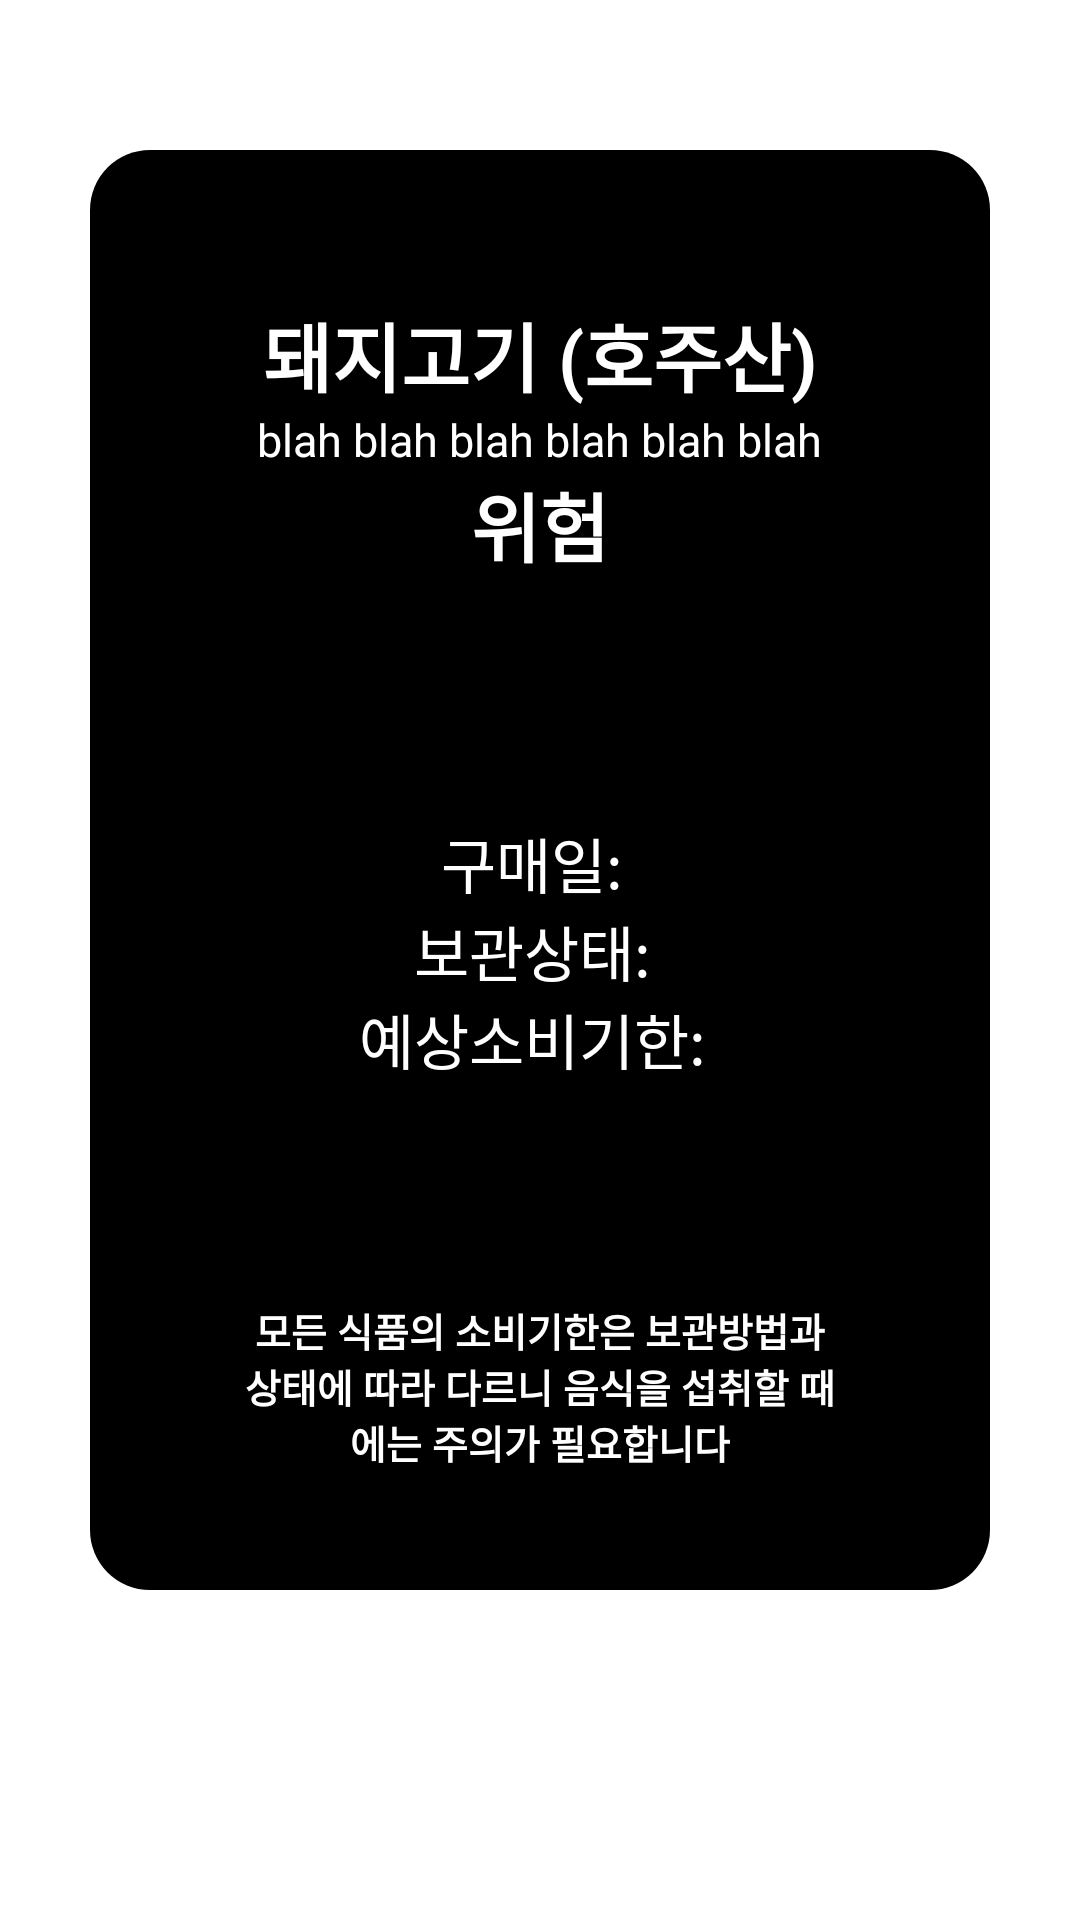

Produce the Android XML layout that renders to this screen, including the resource entries it uses.
<!-- AndroidManifest.xml: application theme AppTheme.NoActionBar -->
<!-- res/layout/food_information.xml -->
<?xml version="1.0" encoding="utf-8"?>
<LinearLayout
        xmlns:android="http://schemas.android.com/apk/res/android"
        xmlns:app="http://schemas.android.com/apk/res-auto"
        android:orientation="vertical"
        android:layout_width="match_parent"
        android:layout_height="match_parent"
        android:paddingVertical="50dp"
        android:paddingHorizontal="30dp"
        android:background="@color/white"
>
    <LinearLayout
        android:orientation="vertical"
        android:layout_width="match_parent"
        android:layout_height="match_parent"
        android:layout_marginBottom="60dp"
        android:color="@color/black"
        android:background="@drawable/shape_capsule_no_stroke"
        android:backgroundTint="@color/black"
        android:id="@+id/linearLayout"
    >
        <LinearLayout
            android:orientation="vertical"
            android:layout_width="match_parent"
            android:layout_height="wrap_content"
            android:gravity="center_horizontal"
        >
        <TextView
                android:id="@+id/name"
                android:layout_marginTop="50dp"
                android:layout_width="wrap_content"
                android:layout_height="wrap_content"
                android:text="돼지고기 (호주산)"
                android:textSize="25sp"
                android:textStyle="bold"
                android:textColor="@color/white"
        ></TextView>
        <TextView
                android:id="@+id/expectation"
                android:layout_width="wrap_content"
                android:layout_height="wrap_content"
                android:text="blah blah blah blah blah blah"
                android:textSize="15sp"
                android:textColor="@color/white"
        ></TextView>
        <TextView
                android:id="@+id/status"
                android:layout_width="wrap_content"
                android:layout_height="wrap_content"
                android:text="위험"
                android:textSize="25sp"
                android:textStyle="bold"
                android:layout_marginBottom="80dp"
                android:textColor="@color/white"
        ></TextView>
        </LinearLayout>

        <LinearLayout
                android:layout_gravity="center"
                android:layout_width="wrap_content"
                android:layout_height="wrap_content"
                android:orientation="horizontal">
        <TextView
                android:layout_width="wrap_content"
                android:layout_height="wrap_content"
                android:text="구매일: "
                android:textSize="20dp"
                android:textColor="@color/white"
        ></TextView>
        <TextView
                android:id="@+id/buyDateText"
                android:layout_width="wrap_content"
                android:layout_height="wrap_content"
                android:text=""
                android:textSize="20dp"
                android:textColor="@color/white"
        ></TextView>
        </LinearLayout>

        <LinearLayout
                android:layout_gravity="center"
                android:layout_width="wrap_content"
                android:layout_height="wrap_content"
                android:orientation="horizontal">
            <TextView
                    android:layout_width="wrap_content"
                    android:layout_height="wrap_content"
                    android:text="보관상태: "
                    android:textSize="20dp"
                    android:textColor="@color/white"
            ></TextView>
            <TextView
                    android:id="@+id/storageTypeText"
                    android:layout_width="wrap_content"
                    android:layout_height="wrap_content"
                    android:text=""
                    android:textSize="20dp"
                    android:textColor="@color/white"
            ></TextView>
        </LinearLayout>

        <LinearLayout
                android:layout_gravity="center"
                android:layout_width="wrap_content"
                android:layout_height="wrap_content"
                android:orientation="horizontal">
            <TextView
                    android:layout_width="wrap_content"
                    android:layout_height="wrap_content"
                    android:text="예상소비기한: "
                    android:textSize="20dp"
                    android:textColor="@color/white"
            ></TextView>
            <TextView
                    android:id="@+id/dueDateText"
                    android:layout_width="wrap_content"
                    android:layout_height="wrap_content"
                    android:text=""
                    android:textSize="20dp"
                    android:textColor="@color/white"
            ></TextView>
        </LinearLayout>

        <LinearLayout
                android:layout_height="match_parent"
                android:layout_width="match_parent"
                android:orientation="horizontal"
                android:gravity="bottom"
        >
            <TextView
                    android:layout_marginBottom="20dp"
                    android:layout_marginHorizontal="50dp"
                    android:layout_width="wrap_content"
                    android:layout_height="wrap_content"
                    android:text="모든 식품의 소비기한은 보관방법과 상태에 따라 다르니 음식을 섭취할 때에는 주의가 필요합니다"
                    android:textStyle="bold"
                    android:textSize="13dp"
                    android:gravity="center"
                    android:textColor="@color/white"
            ></TextView>
        </LinearLayout>


    </LinearLayout>
</LinearLayout>
<!-- resources referenced by this layout -->
<resources>
  <color name="black">#FF000000</color>
  <color name="white">#FFFFFFFF</color>
  <!-- drawable shape_capsule_no_stroke (drawable) -->
  <?xml version="1.0" encoding="utf-8"?>
  <shape xmlns:android="http://schemas.android.com/apk/res/android"
         android:padding="16dp"
         android:shape="rectangle">
      <solid android:color="#dddddd"></solid>
      <corners android:radius="20dp" />
  </shape>
  <style name="AppTheme.NoActionBar" parent="Theme.AppCompat.Light.DarkActionBar">
          <item name="windowActionBar">false</item>
          <item name="windowNoTitle">true</item>
          <item name="android:windowFullscreen">true</item>
      </style>
</resources>
